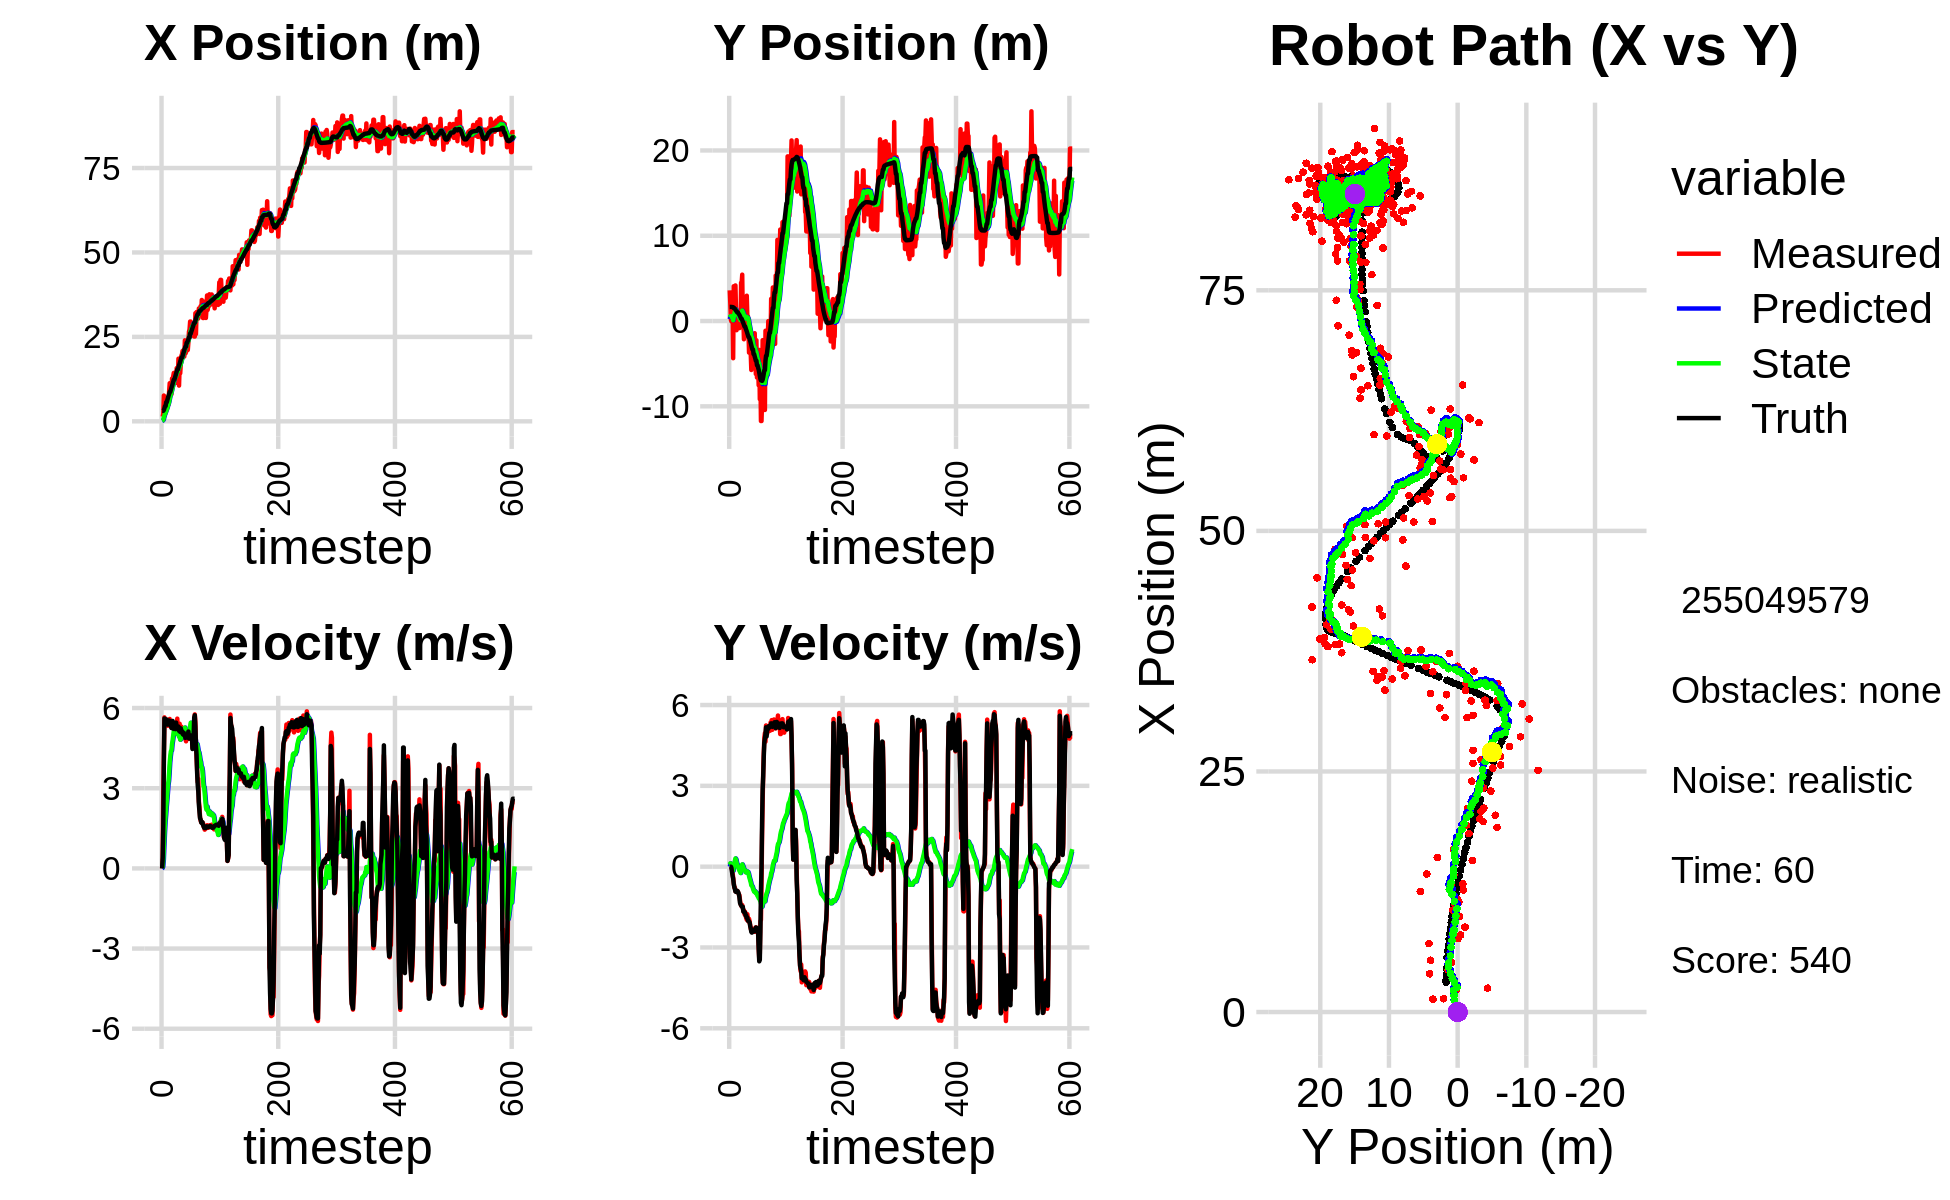

Values plotted in this chart, from the file beside it:
1.339865088491287048e+00, 3.600651263774045763e+00, 0.000000000000000000e+00, 0.000000000000000000e+00, 0.000000000000000000e+00, 0.000000000000000000e+00, 0.000000000000000000e+00, 0.000000000000000000e+00, 9.363364965735876400e-02, 2.146036163173235534e-01, 0.000000000000000000e+00, 0.000000000000000000e+00, 3.102034807189406607e+00, 1.656676888733766839e+00, 0.000000000000000000e+00, 0.000000000000000000e+00, 0.000000000000000000e+00, -2.150194195564836264e-04
1.339865088491287048e+00, 3.600651263774045763e+00, 0.000000000000000000e+00, -0.000000000000000000e+00, 9.363364965735876400e-02, 2.146036163173235534e-01, 0.000000000000000000e+00, 0.000000000000000000e+00, 1.772660554968739643e-01, 4.359919547924870908e-01, 1.503382293320045839e-02, 7.980478880060579150e-02, 3.102034807189406607e+00, 1.656676888733766839e+00, 0.000000000000000000e+00, 0.000000000000000000e+00, 0.000000000000000000e+00, 8.848629659041762352e-04
1.378382921339622813e+00, 2.048038900155643827e+00, 3.989999750095140629e-01, -1.057853395907922857e-04, 1.787694377901939968e-01, 4.439724336725476839e-01, 1.503382293320045839e-02, 7.980478880060579150e-02, 2.681063339939004919e-01, 5.578890258400153179e-01, 6.705370702200121047e-02, 1.253323076406266945e-01, 3.102034807189406607e+00, 1.656676888733766839e+00, 4.000000000000000222e-01, 0.000000000000000000e+00, 4.000000059604644775e-01, 2.651261747814714909e-04
2.323139012260017289e+00, 1.478095913286921192e-01, 2.870987644295074137e+00, -8.440498143646018095e-03, 2.748117046961006116e-01, 5.704222566040779707e-01, 6.705370702200121047e-02, 1.253323076406266945e-01, 4.993354578742099092e-01, 5.307614354202799811e-01, 3.214119326831462731e-01, 9.716314151520707987e-02, 3.116618394557147731e+00, 1.656675782342199810e+00, 1.600000000000000089e+00, -1.000000000000000021e-03, 1.600000023841857910e+00, 2.939919941127300262e-03
7.639038801287210134e+00, -5.418764920316405248e-02, 4.171981901781094848e+00, -1.226532812402759964e-02, 5.314766511425245143e-01, 5.404777495718007252e-01, 3.214119326831462731e-01, 9.716314151520707987e-02, 1.182391233971728406e+00, 4.845892341426882299e-01, 8.458536299259298286e-01, 6.420333371509828746e-02, 3.352359056320188380e+00, 1.655841714501510298e+00, 4.000000000000000000e+00, -4.900000000000000189e-02, 4.000000000000000000e+00, 2.939919941127300262e-03
5.131149530244840662e+00, 8.715700504292057671e-01, 5.650941519367358445e+00, -1.093772559206797612e-01, 1.266976596964321411e+00, 4.910095675141980531e-01, 8.458536299259298286e-01, 6.420333371509828746e-02, 1.749125541056768096e+00, 5.169814999529489530e-01, 1.339843789623008652e+00, 6.979011651117759951e-02, 3.876002550548800940e+00, 1.645796776405063166e+00, 5.610999999999999766e+00, -1.990000000000000102e-01, 5.613999843597412109e+00, 1.935316435992717743e-02
4.366188362447465110e+00, 1.368904901493691595e+00, 5.373213538042515225e+00, -2.268434170001462635e-01, 1.883109920019069072e+00, 5.239605116040667587e-01, 1.339843789623008652e+00, 6.979011651117759951e-02, 2.250299989850750304e+00, 5.885640911168500411e-01, 1.730660697610255205e+00, 9.034396428643839960e-02, 4.515593766920509289e+00, 1.619653715485951384e+00, 5.466999999999999638e+00, -3.390000000000000235e-01, 5.477000236511230469e+00, 4.219240322709083557e-02
2.479627132513640309e+00, -4.357277938433777642e+00, 5.513856875173816618e+00, -4.089268990534054016e-01, 2.423366059611775647e+00, 5.975984875454938283e-01, 1.730660697610255205e+00, 9.034396428643839960e-02, 2.600360935863004208e+00, 1.029348186420365741e-01, 1.994955565792453811e+00, -1.478190675315421976e-01, 4.515593766920509289e+00, 1.619653715485951384e+00, 5.458999999999999631e+00, -4.400000000000000022e-01, 5.477000236511230469e+00, 7.402797043323516846e-02
3.972963452211119240e+00, 4.079982472583107977e+00, 5.564938175009722876e+00, -5.887964722365239822e-01, 2.799856492442249767e+00, 8.815291188888235707e-02, 1.994955565792453811e+00, -1.478190675315421976e-01, 3.063858562584985012e+00, 4.545989374342311318e-01, 2.294568467647186250e+00, 2.695729031888527416e-03, 5.671637773946015315e+00, 1.519154979105382663e+00, 5.578000000000000291e+00, -6.440000000000000169e-01, 5.616000175476074219e+00, 1.054124906659126282e-01
3.972963452211119240e+00, 4.079982472583107977e+00, 5.465809924481689563e+00, -7.715709033304537501e-01, 3.293315409349703682e+00, 4.548685103374199845e-01, 2.294568467647186250e+00, 2.695729031888527416e-03, 3.502586352225360411e+00, 7.756493179055736764e-01, 2.540829089404700092e+00, 1.232096612235102223e-01, 5.671637773946015315e+00, 1.519154979105382663e+00, 5.565999999999999837e+00, -7.449999999999999956e-01, 5.478000164031982422e+00, 1.402365416288375854e-01
5.383406341276684159e+00, 3.933535827556663200e+00, 5.465809924481689563e+00, -7.715709033304537501e-01, 3.756669261165830331e+00, 7.879702840279246834e-01, 2.540829089404700092e+00, 1.232096612235102223e-01, 4.035788659887545649e+00, 1.059883584916112120e+00, 2.814868791700187778e+00, 2.190808800789996180e-01, 6.305743456006992709e+00, 1.432014478060178675e+00, 5.413999999999999702e+00, -8.339999999999999636e-01, 5.478000164031982422e+00, 1.402365416288375854e-01
7.119384064969860759e+00, 4.175764932164134358e+00, 5.337708054219127085e+00, -9.116453887299300618e-01, 4.317275539057564337e+00, 1.081791672924012015e+00, 2.814868791700187778e+00, 2.190808800789996180e-01, 4.677924507991109593e+00, 1.341358916893812703e+00, 3.119163796760700436e+00, 3.046644671825041173e-01, 6.925585985621350638e+00, 1.329434051064703137e+00, 5.378999999999999559e+00, -9.210000000000000409e-01, 5.458000183105468750e+00, 1.691611856222152710e-01
4.990800857358899556e+00, 1.279419569804127521e+00, 5.509524645331793202e+00, -9.272033158750178083e-01, 4.989840887667179814e+00, 1.371825363612063198e+00, 3.119163796760700436e+00, 3.046644671825041173e-01, 5.108392077558752575e+00, 1.313703758534077393e+00, 3.272964614693496088e+00, 2.649563900008723993e-01, 7.550807237906065339e+00, 1.222624106504202279e+00, 5.506000000000000227e+00, -9.370000000000000551e-01, 5.585000038146972656e+00, 1.667286753654479980e-01
8.830526113479654882e+00, -1.070622132252359471e+00, 5.498677498953577825e+00, -9.253778389533047211e-01, 5.435688539028102007e+00, 1.340199397534164616e+00, 3.272964614693496088e+00, 2.649563900008723993e-01, 5.835450185281342073e+00, 1.055404440734875271e+00, 3.584919984381736757e+00, 1.432131493228284425e-01, 8.080233812088033929e+00, 1.133557391974845396e+00, 5.533999999999999808e+00, -9.130000000000000338e-01, 5.609000205993652344e+00, 1.667286753654479980e-01
1.128725981706096526e+01, 4.277346264282007593e-01, 5.591536831532488705e+00, -9.031125348103812289e-01, 6.193942183719515882e+00, 1.069725755667158218e+00, 3.584919984381736757e+00, 1.432131493228284425e-01, 6.729051762620278154e+00, 9.671529324253747006e-01, 3.967093159010822045e+00, 9.388442929027381034e-02, 8.712186098324192329e+00, 1.030836297967313131e+00, 5.479000000000000092e+00, -8.940000000000000169e-01, 5.552000045776367188e+00, 1.601313054561614990e-01
9.915401279754677333e+00, -2.597207295500147950e-01, 5.462364476916151013e+00, -9.121510315561702775e-01, 7.125761078521360758e+00, 9.765413753544021080e-01, 3.967093159010822045e+00, 9.388442929027381034e-02, 7.439062309030846976e+00, 8.179506716740042593e-01, 4.200452405960835911e+00, 2.720622723945337329e-02, 8.712186098324192329e+00, 1.030836297967313131e+00, 5.482000000000000206e+00, -9.160000000000000364e-01, 5.558000087738037109e+00, 1.654616147279739380e-01
9.915401279754677333e+00, -2.597207295500147950e-01, 5.470496480696015240e+00, -9.709824099418296051e-01, 7.859107549626930478e+00, 8.206712943979496133e-01, 4.200452405960835911e+00, 2.720622723945337329e-02, 8.098617964938565450e+00, 6.791114099485753286e-01, 4.382247744130601141e+00, -3.118069982533328705e-02, 9.340123415445409805e+00, 9.262842669648763128e-01, 5.375000000000000000e+00, -9.549999999999999600e-01, 5.459000110626220703e+00, 1.756649017333984375e-01
8.007207393974987042e+00, -4.251162867302614723e-01, 5.269642201943450566e+00, -1.022885815295773160e+00, 8.536842739351625298e+00, 6.759933399660420505e-01, 4.382247744130601141e+00, -3.118069982533328705e-02, 8.535218370187665826e+00, 5.339285300880665108e-01, 4.410206080128410200e+00, -8.769693618189365603e-02, 9.955279589166737608e+00, 8.175565136140573452e-01, 5.253999999999999559e+00, -1.020999999999999908e+00, 5.352000236511230469e+00, 1.917249262332916260e-01
1.267479968113457822e+01, -8.332440719954885555e-01, 5.451252392011611825e+00, -1.058138016529735603e+00, 8.976238978200507646e+00, 5.251588364698771549e-01, 4.410206080128410200e+00, -8.769693618189365603e-02, 9.345975845709066476e+00, 3.598184350638535811e-01, 4.659176650759964566e+00, -1.498508183549243644e-01, 1.046264195442087264e+01, 7.204383741362949678e-01, 5.482000000000000206e+00, -1.133999999999999897e+00, 5.598000049591064453e+00, 1.917249262332916260e-01
1.145628532755656082e+01, -1.679431072282659421e-01, 5.465097851643443860e+00, -1.230898908048135620e+00, 9.811893510785063555e+00, 3.448333532283611724e-01, 4.659176650759964566e+00, -1.498508183549243644e-01, 9.993264308735328783e+00, 2.600600485799121064e-01, 4.790536423341388073e+00, -1.852504045788797016e-01, 1.109318661703557396e+01, 5.842744844561273965e-01, 5.517999999999999794e+00, -1.336999999999999966e+00, 5.677000045776367188e+00, 2.215324640274047852e-01
1.331785809976275736e+01, -7.436869607267073690e-01, 5.392482745892591467e+00, -1.370849108599868860e+00, 1.047231795106946706e+01, 2.415350081220241363e-01, 4.790536423341388073e+00, -1.852504045788797016e-01, 1.074714400269292547e+01, 1.085245886151048056e-01, 4.969344230464762369e+00, -2.353149389726911234e-01, 1.171594548242529044e+01, 4.297872312381307847e-01, 5.230000000000000426e+00, -1.397999999999999909e+00, 5.414000034332275391e+00, 2.489416152238845825e-01
1.433681917172332554e+01, 4.502543283360848747e+00, 5.212295993242120673e+00, -1.434157579777900482e+00, 1.124407842573940108e+01, 8.499309471783569880e-02, 4.969344230464762369e+00, -2.353149389726911234e-01, 1.152259461438282528e+01, 4.784178061237411850e-01, 5.138569483523772519e+00, -1.232037010277029221e-01, 1.231710362470413678e+01, 2.667706747323289607e-01, 5.219000000000000306e+00, -1.437999999999999945e+00, 5.414000034332275391e+00, 2.685046494007110596e-01
1.433681917172332554e+01, 4.502543283360848747e+00, 5.258881074650481935e+00, -1.475673634606895046e+00, 1.203645156273520200e+01, 4.660974360209708678e-01, 5.138569483523772519e+00, -1.232037010277029221e-01, 1.224067976318936424e+01, 8.175600364286693678e-01, 5.260681616079069478e+00, -2.673281896099508059e-02, 1.231710362470413678e+01, 2.667706747323289607e-01, 5.227000000000000313e+00, -1.467999999999999972e+00, 5.428999900817871094e+00, 2.735705673694610596e-01
1.252783381921152817e+01, 5.441029382607040610e+00, 5.044314213501442268e+00, -1.425994107731888505e+00, 1.276674792479727039e+01, 8.148867545325698680e-01, 5.260681616079069478e+00, -2.673281896099508059e-02, 1.273552664654730826e+01, 1.221667315581025814e+00, 5.235734708005875149e+00, 8.393421753374691319e-02, 1.291702008274755720e+01, 9.889347738486051198e-02, 5.314000000000000057e+00, -1.500000000000000000e+00, 5.521999835968017578e+00, 2.755044996738433838e-01
1.170054018525267381e+01, 4.819135888400310347e-02, 5.216805162662431883e+00, -1.531636607137828454e+00, 1.325910011734789506e+01, 1.230060737334400578e+00, 5.235734708005875149e+00, 8.393421753374691319e-02, 1.312377039277769342e+01, 1.071014154261728857e+00, 5.156874525327618031e+00, 2.910222432547659999e-02, 1.352558827420159027e+01, -7.285611503415680146e-02, 5.211000000000000298e+00, -1.489000000000000101e+00, 5.420000076293945312e+00, 2.855718731880187988e-01
1.139733004610089928e+01, 2.973436847835280172e-01, 5.277884609887766310e+00, -1.643994128669717947e+00, 1.363945784531045469e+01, 1.073924376694276539e+00, 5.156874525327618031e+00, 2.910222432547659999e-02, 1.345202595766351550e+01, 9.536608610566550404e-01, 5.052382447320523440e+00, -1.380138133060893058e-02, 1.413921666189580861e+01, -2.518120278197481521e-01, 5.455000000000000071e+00, -1.669999999999999929e+00, 5.703999996185302734e+00, 3.019620180130004883e-01
1.576116788397590440e+01, -2.134715484099597660e+00, 5.188137786537961205e+00, -1.616039131249458860e+00, 1.395726420239556731e+01, 9.522807229235941140e-01, 5.052382447320523440e+00, -1.380138133060893058e-02, 1.411949013487153692e+01, 6.142450868734539160e-01, 5.150406146777981142e+00, -1.154032397638536933e-01, 1.475522732716351548e+01, -4.422911873528205251e-01, 5.259000000000000341e+00, -1.653000000000000025e+00, 5.513000011444091797e+00, 3.019620180130004883e-01
1.307890129098776733e+01, 9.601047769543898935e-01, 5.603953456345931450e+00, -1.763896442285794564e+00, 1.463453074954933442e+01, 6.027047628970685356e-01, 5.150406146777981142e+00, -1.154032397638536933e-01, 1.452256450005910438e+01, 5.937290667397530086e-01, 5.100108882975048274e+00, -1.259924331383871499e-01, 1.535313153257531660e+01, -6.306485401949936120e-01, 5.301000000000000156e+00, -1.703000000000000069e+00, 5.566999912261962891e+00, 3.049418330192565918e-01
1.307890129098776733e+01, 9.601047769543898935e-01, 5.175691425038811744e+00, -1.675057878205499451e+00, 1.503257538835660867e+01, 5.811298234259143491e-01, 5.100108882975048274e+00, -1.259924331383871499e-01, 1.486777242379783459e+01, 5.775631076971724509e-01, 5.007350545754142068e+00, -1.342895130720306585e-01, 1.535313153257531660e+01, -6.306485401949936120e-01, 5.301000000000000156e+00, -1.703000000000000069e+00, 5.566999912261962891e+00, 3.130008280277252197e-01
1.855250859276212339e+01, -1.642693684505730056e+00, 5.383343713693742316e+00, -1.817893363468638279e+00, 1.536850747837324960e+01, 5.641341563899693323e-01, 5.007350545754142068e+00, -1.342895130720306585e-01, 1.566151597059896083e+01, 3.130147785426295459e-01, 5.188387449091081294e+00, -2.077232804434362978e-01, 1.596254277251309261e+01, -8.284732572088233660e-01, 5.307999999999999829e+00, -1.818999999999999950e+00, 5.611000061035156250e+00, 3.256650865077972412e-01
1.058067631698578204e+01, 6.909387838895320044e-01, 5.411208707447082489e+00, -1.911789614277679572e+00, 1.618035471550807003e+01, 2.922424504982858995e-01, 5.188387449091081294e+00, -2.077232804434362978e-01, 1.570828219806031179e+01, 2.881200738135593631e-01, 4.922984111820853492e+00, -2.162610381144323690e-01, 1.657053685189280756e+01, -1.034523890708464844e+00, 5.147000000000000242e+00, -1.804999999999999938e+00, 5.557000160217285156e+00, 3.396132290363311768e-01
1.606268096002321855e+01, 2.969999862489280495e+00, 5.411972916607808770e+00, -1.971839695974895612e+00, 1.620058060924239740e+01, 2.664939700021161095e-01, 4.922984111820853492e+00, -2.162610381144323690e-01, 1.621259262882546182e+01, 4.787671249977883958e-01, 4.945387073144148715e+00, -1.698551969715275667e-01, 1.706650853198625128e+01, -1.209782050066839920e+00, 5.222000000000000419e+00, -1.901999999999999913e+00, 5.557000160217285156e+00, 3.493990898132324219e-01
1.422271323242619268e+01, 5.494822986894990491e-01, 4.846346380786865637e+00, -1.765754988306480033e+00, 1.670713133613987722e+01, 4.617816053006356114e-01, 4.945387073144148715e+00, -1.698551969715275667e-01, 1.648801175869355262e+01, 4.323837559818790588e-01, 4.815818777873323242e+00, -1.837254923046186261e-01, 1.766000866867972618e+01, -1.426472353068173993e+00, 5.105999999999999872e+00, -1.889000000000000012e+00, 5.443999767303466797e+00, 3.493990898132324219e-01
1.689358973542533349e+01, 5.745003948973973484e-01, 5.169912732218200802e+00, -1.948750470188081341e+00, 1.696959363648088370e+01, 4.140112067514171712e-01, 4.815818777873323242e+00, -1.837254923046186261e-01, 1.698034345146158230e+01, 3.881690392307607929e-01, 4.833222496388509981e+00, -1.970754854004177492e-01, 1.825408864055545166e+01, -1.651141332213803103e+00, 5.240999999999999659e+00, -2.008000000000000007e+00, 5.612999916076660156e+00, 3.604710102081298828e-01
1.940668785610070657e+01, -1.263665543817026782e+00, 5.303702118409185928e+00, -2.038595021060134904e+00, 1.746366570110043170e+01, 3.684614906907190401e-01, 4.833222496388509981e+00, -1.970754854004177492e-01, 1.765423825486924159e+01, 1.742993295754052541e-01, 4.958053594084077531e+00, -2.512756832548666552e-01, 1.884973454462808817e+01, -1.881065534136781459e+00, 5.152000000000000135e+00, -2.004999999999999893e+00, 5.527999877929687500e+00, 3.669618666172027588e-01
1.979694384339819990e+01, -3.702669548095535834e+00, 4.900158677160177945e+00, -1.936699899685476955e+00, 1.815004361427764934e+01, 1.491717612499185996e-01, 4.958053594084077531e+00, -2.512756832548666552e-01, 1.828925662320074608e+01, -2.469054445790001551e-01, 5.036536121390899901e+00, -3.524086093959950539e-01, 1.884973454462808817e+01, -1.881065534136781459e+00, 5.139000000000000234e+00, -2.032000000000000028e+00, 5.526000022888183594e+00, 3.763893544673919678e-01
2.083863097412808685e+01, -3.401988790947636065e+00, 4.991424643597613731e+00, -2.028847986076820042e+00, 1.879291023533983562e+01, -2.821463055185996494e-01, 5.036536121390899901e+00, -3.524086093959950539e-01, 1.896714478285260341e+01, -6.085266714508956731e-01, 5.135624273267382911e+00, -4.356345476445430687e-01, 1.934174656873527098e+01, -2.075652764379485760e+00, 5.036999999999999922e+00, -2.068000000000000060e+00, 5.445000171661376953e+00, 3.860686719417572021e-01
2.083863097412808685e+01, -3.401988790947636065e+00, 4.974466548594838500e+00, -2.164557605235826632e+00, 1.948070721017934304e+01, -6.520901262153500078e-01, 5.135624273267382911e+00, -4.356345476445430687e-01, 1.958995131804403300e+01, -9.440366826781284582e-01, 5.193547537539921599e+00, -5.098886416019065004e-01, 1.992176365831492646e+01, -2.313250468595930531e+00, 5.008000000000000007e+00, -2.201000000000000068e+00, 5.469999790191650391e+00, 4.104225039482116699e-01
2.118171906480059619e+01, -3.808292076993451403e+00, 5.039814437676664483e+00, -2.305218515508858701e+00, 2.010930607179802365e+01, -9.950255468383191193e-01, 5.193547537539921599e+00, -5.098886416019065004e-01, 2.019428843091181847e+01, -1.293033199372158659e+00, 5.237708650125574295e+00, -5.848011497912911638e-01, 2.049918293933770030e+01, -2.565543578761535048e+00, 5.078000000000000291e+00, -2.287999999999999812e+00, 5.570000171661376953e+00, 4.289919137954711914e-01
1.918082451791049436e+01, -5.735405849433860226e+00, 4.900698078845176830e+00, -2.363818769270826792e+00, 2.071805929592437678e+01, -1.351513314351287853e+00, 5.237708650125574295e+00, -5.848011497912911638e-01, 2.056901488522613519e+01, -1.792644615091004034e+00, 5.141069615300797757e+00, -6.913471873525184330e-01, 2.107918858506641158e+01, -2.832211898686636697e+00, 4.972999999999999865e+00, -2.420999999999999819e+00, 5.531000137329101562e+00, 4.494227170944213867e-01
2.398771166774550068e+01, -2.046883629373666302e+00, 4.854382177820284916e+00, -2.403926098676116396e+00, 2.108312184675621381e+01, -1.861779333826255822e+00, 5.141069615300797757e+00, -6.913471873525184330e-01, 2.131962866686767200e+01, -1.914261599592170793e+00, 5.268432560042500157e+00, -7.088118671613132804e-01, 2.165091633773166890e+01, -3.108827041127594004e+00, 4.958999999999999631e+00, -2.448999999999999844e+00, 5.531000137329101562e+00, 4.598062038421630859e-01
2.008316946074987541e+01, -3.216372380223321503e+00, 4.896185291973224274e+00, -2.375443670501213855e+00, 2.184647192287192041e+01, -1.985142786308302210e+00, 5.268432560042500157e+00, -7.088118671613132804e-01, 2.167621021628953670e+01, -2.132073071752774496e+00, 5.158440481522306165e+00, -7.469474587094229179e-01, 2.210893178031449580e+01, -3.334984707006559912e+00, 4.884000000000000341e+00, -2.382000000000000117e+00, 5.434000015258789062e+00, 4.517070055007934570e-01
2.045166039448480433e+01, -5.481102512490410916e+00, 4.754931815172416698e+00, -2.306912833248618178e+00, 2.219205426444176865e+01, -2.206767817623716876e+00, 5.158440481522306165e+00, -7.469474587094229179e-01, 2.202224191427104927e+01, -2.537752511375575892e+00, 5.047718950442999564e+00, -8.249311885733641159e-01, 2.210893178031449580e+01, -3.334984707006559912e+00, 4.899000000000000021e+00, -2.350999999999999979e+00, 5.434000015258789062e+00, 4.517070055007934570e-01
2.296024456592280316e+01, -4.828029977398973216e+00, 5.107675667549217202e+00, -2.413058675510704632e+00, 2.252701380931534914e+01, -2.620245630232912237e+00, 5.047718950442999564e+00, -8.249311885733641159e-01, 2.256730691394661292e+01, -2.853409097947916973e+00, 5.072858857441975289e+00, -8.808077328196811662e-01, 2.324353909512421268e+01, -3.877574371278242005e+00, 5.009000000000000341e+00, -2.366999999999999993e+00, 5.539999961853027344e+00, 4.413556754589080811e-01
2.296024456592280316e+01, -4.828029977398973216e+00, 4.957213546857835773e+00, -2.370876967103834776e+00, 2.307459279969081223e+01, -2.941489871229884923e+00, 5.072858857441975289e+00, -8.808077328196811662e-01, 2.305908201743557129e+01, -3.142670195232844854e+00, 5.060253103658443052e+00, -9.288905604283445028e-01, 2.324353909512421268e+01, -3.877574371278242005e+00, 4.975999999999999979e+00, -2.403999999999999915e+00, 5.526999950408935547e+00, 4.461114108562469482e-01
2.112466764456920032e+01, -1.427452014274950720e+00, 5.058252286089907734e+00, -2.419200570145380702e+00, 2.356510732780141382e+01, -3.235559251275679227e+00, 5.060253103658443052e+00, -9.288905604283445028e-01, 2.335453149586007626e+01, -3.100152655002847091e+00, 4.938718358019617227e+00, -9.042892090789729220e-01, 2.381530690166191988e+01, -4.151717590387390189e+00, 4.980000000000000426e+00, -2.396999999999999797e+00, 5.526999950408935547e+00, 4.461114108562469482e-01
2.328785800970176112e+01, -3.774233387427044839e+00, 5.118108739976237942e+00, -2.390850439092889523e+00, 2.384840333166203763e+01, -3.190581575910744316e+00, 4.938718358019617227e+00, -9.042892090789729220e-01, 2.380882079594890044e+01, -3.272140337736114901e+00, 4.921559903714104678e+00, -9.259986473124655060e-01, 2.429729580878080597e+01, -4.382110999386737760e+00, 5.123000000000000220e+00, -2.392999999999999794e+00, 5.653999805450439453e+00, 4.370121061801910400e-01
2.654798126238246425e+01, -6.207696603441606342e+00, 4.845937194181455965e+00, -2.252826500704245838e+00, 2.430097678632031233e+01, -3.364740202467361385e+00, 4.921559903714104678e+00, -9.259986473124655060e-01, 2.449107789181871908e+01, -3.647517702911002857e+00, 5.028828171550836501e+00, -9.894687948800131583e-01, 2.488157677694860226e+01, -4.654937194560814895e+00, 4.862000000000000099e+00, -2.259999999999999787e+00, 5.361999988555908203e+00, 4.351670145988464355e-01
2.719117355364951294e+01, -2.251108335050048037e+00, 4.915760895063713498e+00, -2.285286823119003330e+00, 2.499396070897380184e+01, -3.746464582399004151e+00, 5.028828171550836501e+00, -9.894687948800131583e-01, 2.517793847176945476e+01, -3.635650257346862535e+00, 5.131379652981542527e+00, -9.699748164092578673e-01, 2.488157677694860226e+01, -4.654937194560814895e+00, 4.860999999999999766e+00, -2.262999999999999901e+00, 5.361999988555908203e+00, 4.351670145988464355e-01
2.955098199886397126e+01, -6.624449537854985692e+00, 4.973988013932872931e+00, -2.321327749428014009e+00, 2.569107643706760769e+01, -3.732647738987788344e+00, 5.131379652981542527e+00, -9.699748164092578673e-01, 2.601628940483395169e+01, -4.018911297315741926e+00, 5.314001123495284418e+00, -1.033193915489995396e+00, 2.601245617907468954e+01, -5.182997154107392035e+00, 4.948999999999999844e+00, -2.345000000000000195e+00, 5.477000236511230469e+00, 4.366491734981536865e-01
2.955098199886397126e+01, -6.624449537854985692e+00, 5.095256434376266519e+00, -2.448421836167189891e+00, 2.654768951718347836e+01, -4.122230688864741310e+00, 5.314001123495284418e+00, -1.033193915489995396e+00, 2.679602643996100753e+01, -4.373904412138697850e+00, 5.450335477326857081e+00, -1.088972990042238909e+00, 2.601245617907468954e+01, -5.182997154107392035e+00, 4.977000000000000313e+00, -2.391999999999999904e+00, 5.521999835968017578e+00, 4.479503631591796875e-01
2.535098350065211648e+01, -5.120400355740616583e+00, 4.884576706432680382e+00, -2.394683908480170320e+00, 2.734105998769369350e+01, -4.482801711142921697e+00, 5.450335477326857081e+00, -1.088972990042238909e+00, 2.714179062691854583e+01, -4.564085382661196455e+00, 5.317488209196877591e+00, -1.109172700956815971e+00, 2.658777642276169573e+01, -5.459066795038754805e+00, 4.940999999999999837e+00, -2.466000000000000192e+00, 5.521999835968017578e+00, 4.558205604553222656e-01
2.760342794674654243e+01, -7.530221985821932584e+00, 5.106702148118297480e+00, -2.988725481460932532e+00, 2.767353944783823394e+01, -4.675002652756877985e+00, 5.317488209196877591e+00, -1.109172700956815971e+00, 2.765719707097811764e+01, -4.965682908970696197e+00, 5.301392799718587234e+00, -1.173320103676132931e+00, 2.706545090663206565e+01, -5.698556349899508433e+00, 4.951999999999999957e+00, -3.035000000000000142e+00, 5.808000087738037109e+00, 5.295073986053466797e-01
2.623197710520287984e+01, -3.387500928528173194e+00, 4.520668143410166984e+00, -3.424003589429013950e+00, 2.818733635094997680e+01, -5.083014919338309845e+00, 5.301392799718587234e+00, -1.173320103676132931e+00, 2.798056159411855504e+01, -4.971383220189981245e+00, 5.157415336257900051e+00, -1.156785705861114177e+00, 2.762473225622346007e+01, -6.034088062263644581e+00, 4.466999999999999638e+00, -3.515000000000000124e+00, 5.684000015258789062e+00, 6.482272744178771973e-01
2.860239124274259126e+01, -9.159382270561774675e+00, 4.671748124161834603e+00, -3.249961582959841611e+00, 2.849630312774434415e+01, -5.087061790776092884e+00, 5.157415336257900051e+00, -1.156785705861114177e+00, 2.848173104032607128e+01, -5.489355622748208319e+00, 5.133645185316775716e+00, -1.243031136524614055e+00, 2.813163590412893456e+01, -6.419112609733778285e+00, 4.509999999999999787e+00, -3.459999999999999964e+00, 5.684000015258789062e+00, 6.078091859817504883e-01
2.567101407079758957e+01, -6.248781012744094809e+00, 5.287451949614454527e+00, -2.025116764734082420e+00, 2.899509555885774859e+01, -5.613658736400669369e+00, 5.133645185316775716e+00, -1.243031136524614055e+00, 2.871592032645106585e+01, -5.684355815948353374e+00, 4.977466988016280958e+00, -1.259174506921761694e+00, 2.866483521491189634e+01, -6.772815155000425413e+00, 4.953999999999999737e+00, -2.436999999999999833e+00, 5.520999908447265625e+00, 3.657695949077606201e-01
2.511454319998080464e+01, -1.172154180901938147e+01, 5.165117720484039054e+00, -1.978262230513513797e+00, 2.921366702525269332e+01, -5.810273266640529677e+00, 4.977466988016280958e+00, -1.259174506921761694e+00, 2.886930081290190486e+01, -6.351276172309283652e+00, 4.784753585322492064e+00, -1.368329467065663607e+00, 2.914838051807939934e+01, -6.957515166823151631e+00, 5.650000000000000355e+00, -9.569999999999999618e-01, 5.730999946594238281e+00, 3.657695949077606201e-01
2.511454319998080464e+01, -1.172154180901938147e+01, 5.762971138396433268e+00, -6.543438473265956734e-01, 2.934777617143415540e+01, -6.488109119015850190e+00, 4.784753585322492064e+00, -1.368329467065663607e+00, 2.903045773918409367e+01, -6.942845796270950665e+00, 4.632652611267514153e+00, -1.456197900049686522e+00, 2.914838051807939934e+01, -6.957515166823151631e+00, 5.730000000000000426e+00, -2.500000000000000139e-02, 5.730999946594238281e+00, 1.130586043000221252e-01
3.202242231377263693e+01, -9.406425880129575035e+00, 5.474704572041500406e+00, 1.144228178056036382e+00, 2.949372300031084393e+01, -7.088465586275919605e+00, 4.632652611267514153e+00, -1.456197900049686522e+00, 2.975294119894275013e+01, -7.250042029440727731e+00, 4.808822875291347998e+00, -1.481305345227633463e+00, 2.979611229893834690e+01, -7.012179778195855917e+00, 5.310999999999999943e+00, 1.653999999999999915e+00, 5.563000202178955078e+00, -2.060368508100509644e-01
2.584792304028061594e+01, -2.239838050823627746e+00, 4.655186867820322760e+00, 2.407762044931653911e+00, 3.023382348647188422e+01, -7.398172563963490767e+00, 4.808822875291347998e+00, -1.481305345227633463e+00, 2.984805441218395572e+01, -6.871655266627884728e+00, 4.581429110662280202e+00, -1.368723726583986444e+00, 3.041508984543009220e+01, -6.868320869170784881e+00, 4.596000000000000085e+00, 2.871999999999999886e+00, 5.419000148773193359e+00, -4.773295819759368896e-01
3.236081171076118324e+01, -5.722476945787563274e+00, 4.167967549902392932e+00, 3.522341989104911697e+00, 3.030619732325018489e+01, -7.008527639286283417e+00, 4.581429110662280202e+00, -1.368723726583986444e+00, 3.046320399247532507e+01, -6.810290719646213020e+00, 4.658919467548681581e+00, -1.318001840182305706e+00, 3.096528077119844014e+01, -6.570429252698290590e+00, 4.254999999999999893e+00, 3.357000000000000206e+00, 5.419000148773193359e+00, -7.016414403915405273e-01
... 545 more rows
